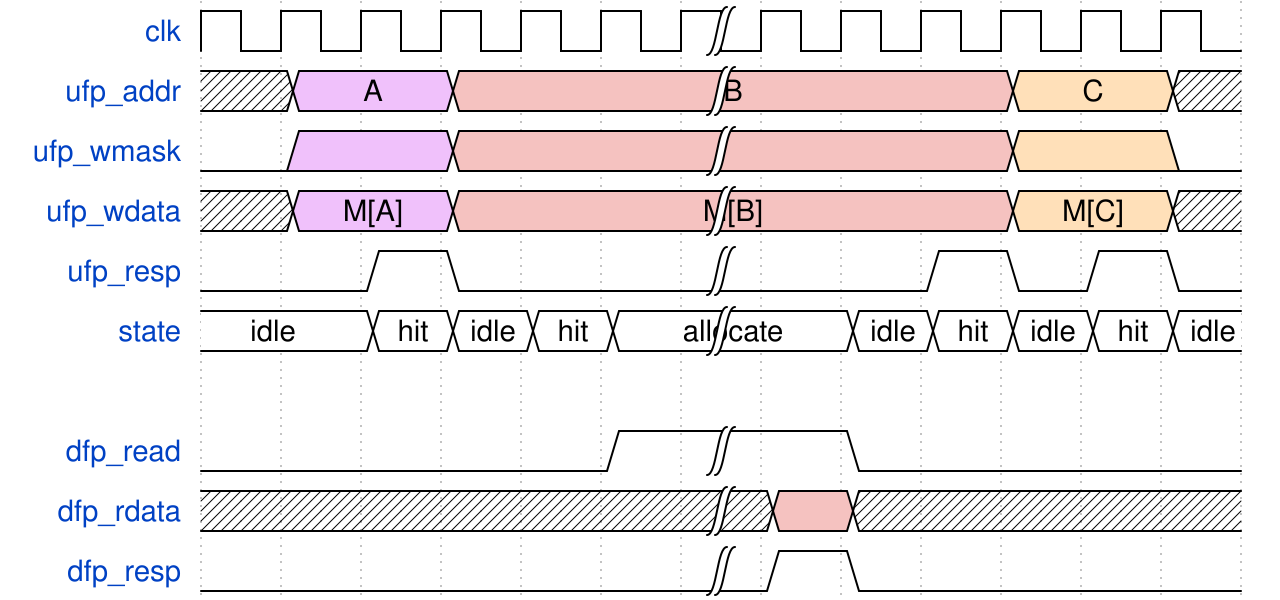

Here is a digital timing diagram. Give the WaveJSON source that produces it.

{signal:
  [
    {name: "clk"       , wave: "p.....|......"},
    {name: "ufp_addr"  , wave: "x8.9..|...4.x", data: ["A", "B", "C"]},
    {name: "ufp_wmask" , wave: "08.9..|...4.0"},
    {name: "ufp_wdata" , wave: "x8.9..|...4.x", data: ["M[A]", "M[B]", "M[C]"]},
    {name: "ufp_resp"  , wave: "0.10..|..1010"},
    {name: "state"     , wave: "2.2222|.22222", data: ["idle", "hit", "idle", "hit", "allocate", "idle", "hit", "idle", "hit", "idle"]},
    {},
    {name: "dfp_read"  , wave: "0....1|.0...."},
    {name: "dfp_rdata" , wave: "x.....|9x...."},
    {name: "dfp_resp"  , wave: "0.....|10...."}
  ],
  config: { hscale: 1 }
}
